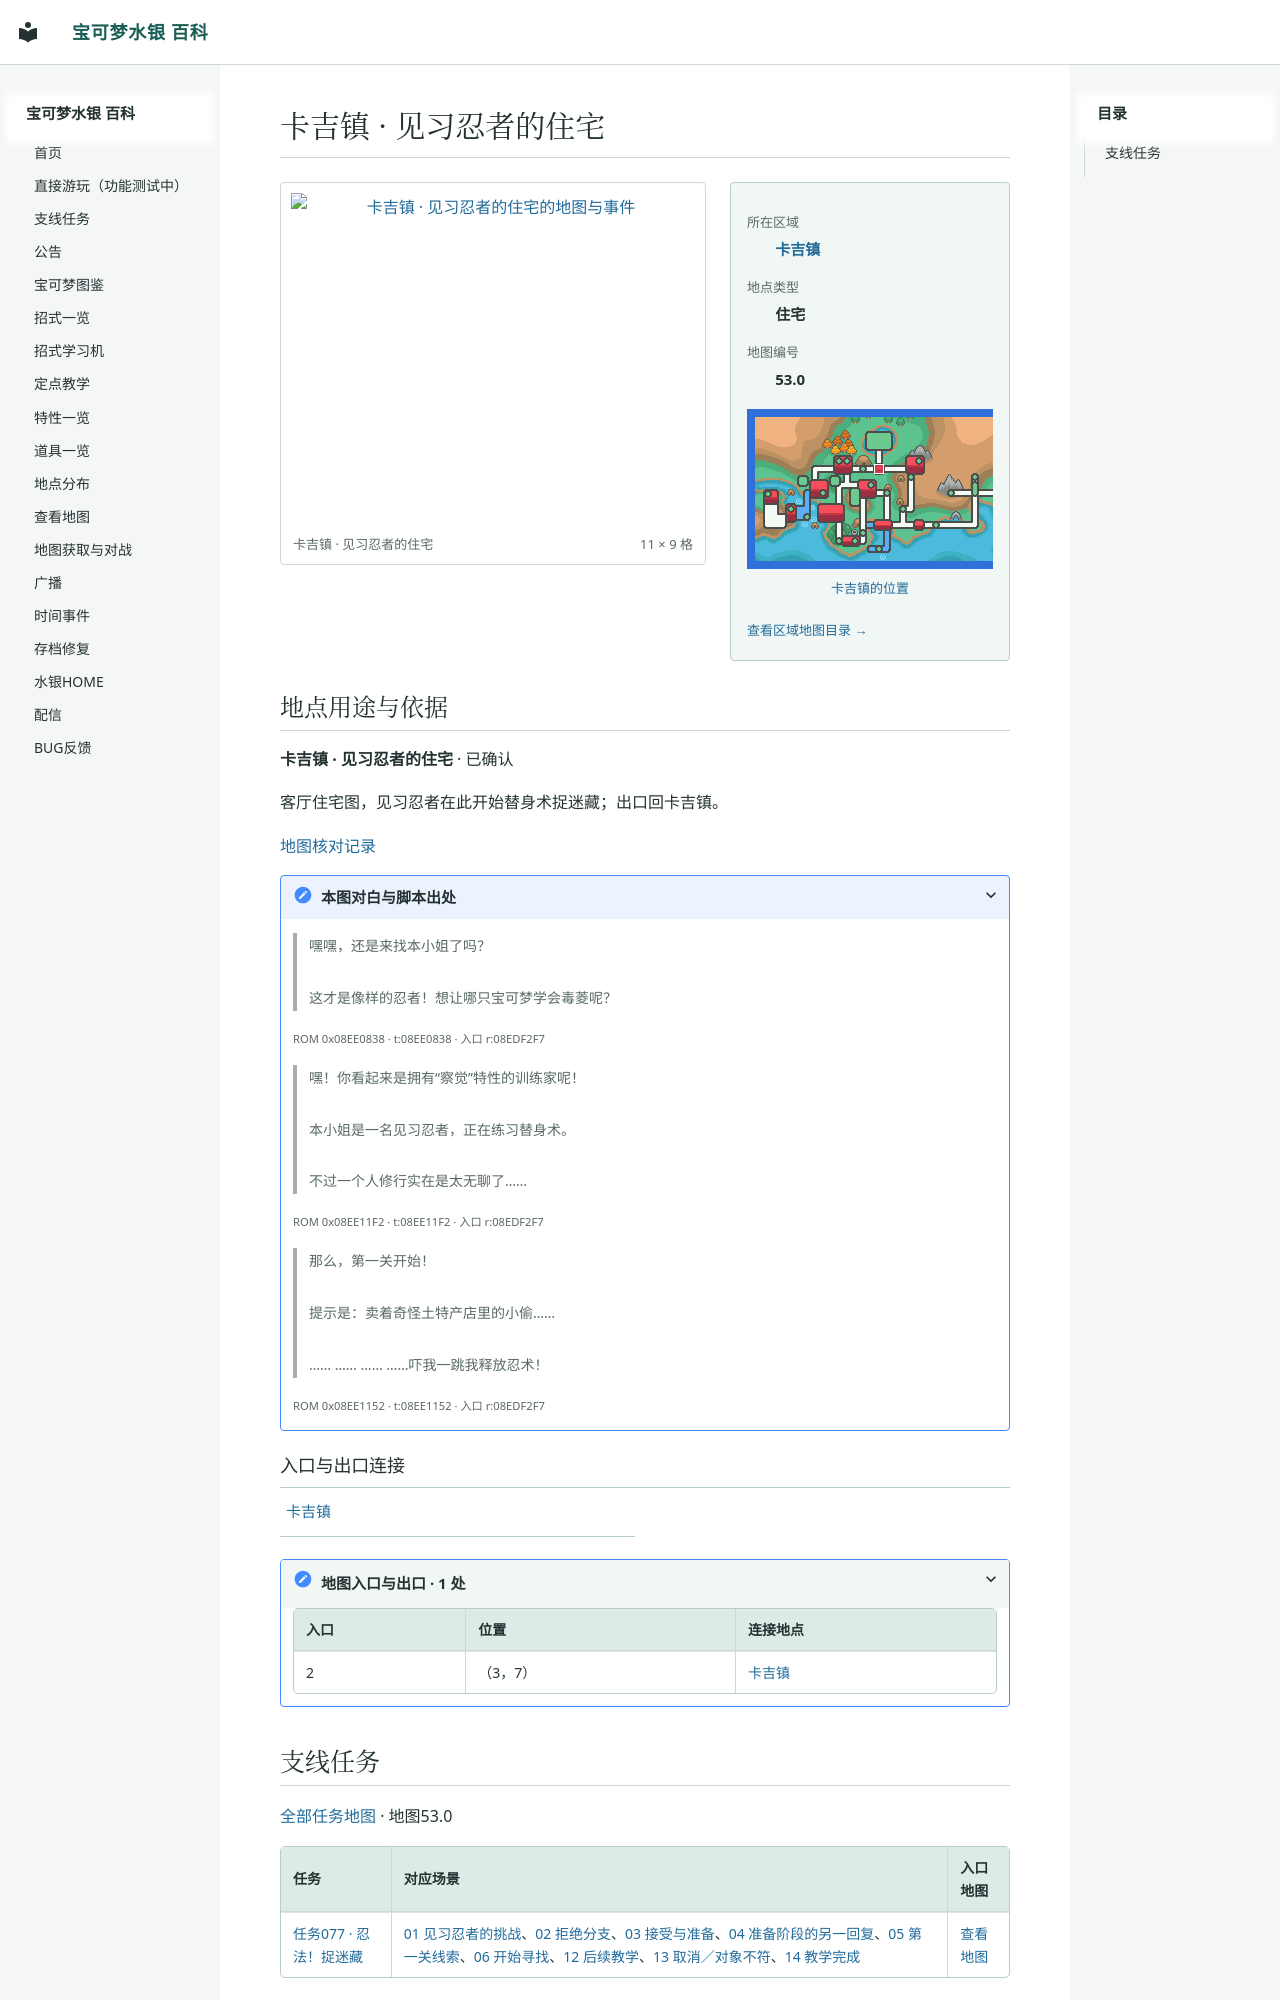

repository: Sum-Light/azoth-wiki · page: locations/map_53_0/index.html · generator: mkdocs

# 卡吉镇 · 见习忍者的住宅

<!-- location-atlas:start -->

<div class="loc-profile" data-location-map="53.0">
<div class="loc-profile-layout">
<div class="loc-main-map">
<a class="loc-image-link" href="../../sidequests/maps/map_53_0.png" target="_blank" rel="noopener">
<img src="../../sidequests/maps/map_53_0.png" alt="卡吉镇 · 见习忍者的住宅的地图与事件" loading="lazy" width="176" height="144"></a>
<div class="loc-map-caption"><span>卡吉镇 · 见习忍者的住宅</span><span>11 × 9 格</span></div>
</div>
<aside class="loc-facts">
<dl><dt>所在区域</dt><dd><a href="../atlas/?sec=151">卡吉镇</a></dd><dt>地点类型</dt><dd>住宅</dd><dt>地图编号</dt><dd>53.0</dd></dl>
<a class="loc-world-preview" href="../atlas/?sec=151" aria-label="卡吉镇在大地图上的位置">
<span class="loc-world-canvas"><img src="../worldmap.png" alt="世界地图" loading="lazy">
<span class="loc-world-mark" style="left:28.1134%;top:21.8375%;width:1.5629%;height:3.1250%"></span>
</span></a>
<a class="loc-world-label" href="../atlas/?sec=151">卡吉镇的位置</a>
<a class="loc-atlas-return" href="../atlas/?sec=151">查看区域地图目录 &rarr;</a>
</aside>
</div>
<section class="loc-identity" aria-labelledby="map-identity">
<h2 id="map-identity">地点用途与依据</h2>
<p><strong>卡吉镇 · 见习忍者的住宅</strong> · 已确认</p>
<p>客厅住宅图，见习忍者在此开始替身术捉迷藏；出口回卡吉镇。</p>
<a href="../map_review/">地图核对记录</a>
<details><summary>本图对白与脚本出处</summary>
<blockquote><p>嘿嘿，还是来找本小姐了吗？<br><br>这才是像样的忍者！想让哪只宝可梦学会毒菱呢？</p></blockquote>
<p><small>ROM 0x08EE0838 · t:08EE0838 · 入口 r:08EDF2F7</small></p>
<blockquote><p>嘿！你看起来是拥有“察觉”特性的训练家呢！<br><br>本小姐是一名见习忍者，正在练习替身术。<br><br>不过一个人修行实在是太无聊了……</p></blockquote>
<p><small>ROM 0x08EE11F2 · t:08EE11F2 · 入口 r:08EDF2F7</small></p>
<blockquote><p>那么，第一关开始！<br><br>提示是：卖着奇怪土特产店里的小偷……<br><br>…… …… …… ……吓我一跳我释放忍术！</p></blockquote>
<p><small>ROM 0x08EE1152 · t:08EE1152 · 入口 r:08EDF2F7</small></p>
</details>
</section>
<h3>入口与出口连接</h3>
<nav class="loc-neighbors" aria-label="出入口连接地点">
<div><a href="../map_3_74/">卡吉镇</a></div>
</nav>
<details class="loc-entrances"><summary>地图入口与出口 · 1 处</summary>
<div class="loc-table-scroll"><table><thead><tr><th>入口</th><th>位置</th><th>连接地点</th></tr></thead><tbody>
<tr><td>2</td><td>（3，7）</td><td><a href="../map_3_74/">卡吉镇</a></td></tr>
</tbody></table></div></details>
</div>

<!-- location-atlas:end -->

<!-- sidequest-map:start -->
